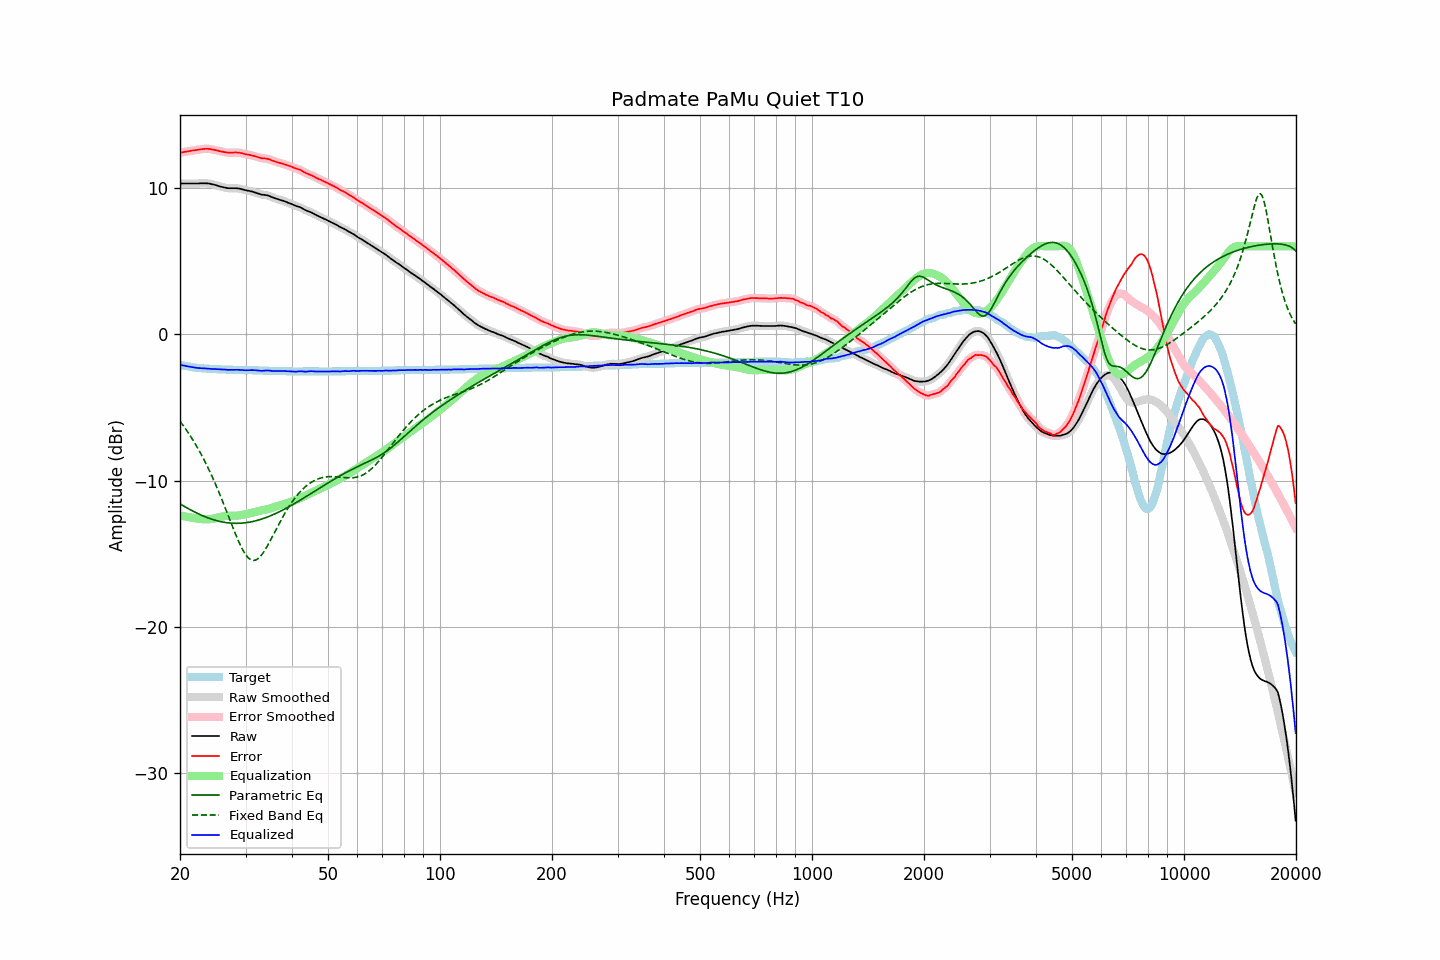

Data behind this chart, as committed beside it:
frequency, raw, error, smoothed, error_smoothed, equalization, parametric_eq, fixed_band_eq, equalized_raw, equalized_smoothed, target
20.00, 10.29, 12.38, 10.29, 12.38, -12.38, -11.59, -5.95, -2.10, -2.10, -2.09
20.20, 10.29, 12.41, 10.29, 12.41, -12.41, -11.66, -6.09, -2.12, -2.12, -2.12
20.40, 10.29, 12.43, 10.29, 12.43, -12.43, -11.72, -6.24, -2.14, -2.14, -2.14
20.61, 10.29, 12.45, 10.29, 12.45, -12.45, -11.79, -6.39, -2.16, -2.16, -2.16
20.81, 10.29, 12.47, 10.29, 12.47, -12.47, -11.85, -6.55, -2.18, -2.18, -2.18
21.02, 10.29, 12.49, 10.29, 12.49, -12.49, -11.91, -6.71, -2.20, -2.20, -2.20
21.23, 10.29, 12.51, 10.29, 12.51, -12.51, -11.97, -6.88, -2.22, -2.22, -2.22
21.44, 10.29, 12.53, 10.29, 12.53, -12.53, -12.03, -7.05, -2.24, -2.24, -2.24
21.66, 10.29, 12.55, 10.29, 12.55, -12.55, -12.09, -7.23, -2.26, -2.26, -2.26
21.87, 10.29, 12.56, 10.29, 12.56, -12.56, -12.14, -7.41, -2.28, -2.28, -2.27
22.09, 10.29, 12.58, 10.29, 12.58, -12.58, -12.20, -7.59, -2.30, -2.30, -2.29
22.31, 10.29, 12.59, 10.29, 12.59, -12.60, -12.25, -7.78, -2.31, -2.31, -2.30
22.54, 10.30, 12.61, 10.30, 12.61, -12.61, -12.30, -7.98, -2.32, -2.32, -2.31
22.76, 10.31, 12.63, 10.30, 12.63, -12.63, -12.35, -8.18, -2.32, -2.33, -2.32
22.99, 10.31, 12.64, 10.31, 12.64, -12.64, -12.40, -8.38, -2.33, -2.33, -2.33
23.22, 10.31, 12.65, 10.31, 12.65, -12.65, -12.45, -8.59, -2.34, -2.34, -2.34
23.45, 10.31, 12.66, 10.30, 12.66, -12.65, -12.49, -8.81, -2.35, -2.35, -2.35
23.69, 10.30, 12.66, 10.30, 12.66, -12.65, -12.53, -9.03, -2.36, -2.35, -2.36
23.92, 10.29, 12.65, 10.28, 12.65, -12.65, -12.57, -9.26, -2.36, -2.36, -2.36
24.16, 10.27, 12.64, 10.26, 12.64, -12.63, -12.61, -9.49, -2.37, -2.37, -2.37
24.40, 10.24, 12.61, 10.24, 12.62, -12.62, -12.65, -9.73, -2.38, -2.38, -2.37
24.65, 10.22, 12.60, 10.21, 12.60, -12.60, -12.68, -9.98, -2.38, -2.38, -2.38
24.89, 10.19, 12.57, 10.18, 12.57, -12.57, -12.72, -10.23, -2.39, -2.39, -2.38
25.14, 10.16, 12.55, 10.15, 12.55, -12.55, -12.75, -10.48, -2.39, -2.39, -2.39
25.39, 10.12, 12.52, 10.12, 12.52, -12.52, -12.77, -10.74, -2.40, -2.40, -2.40
25.65, 10.09, 12.49, 10.09, 12.49, -12.49, -12.80, -11.01, -2.41, -2.41, -2.40
25.91, 10.06, 12.47, 10.06, 12.47, -12.47, -12.82, -11.28, -2.41, -2.41, -2.41
26.16, 10.04, 12.45, 10.03, 12.45, -12.45, -12.84, -11.55, -2.41, -2.41, -2.41
26.43, 10.01, 12.42, 10.01, 12.42, -12.43, -12.86, -11.83, -2.42, -2.42, -2.41
26.69, 9.99, 12.41, 9.99, 12.41, -12.42, -12.88, -12.11, -2.43, -2.43, -2.42
26.96, 9.97, 12.39, 9.97, 12.40, -12.41, -12.89, -12.40, -2.44, -2.44, -2.42
27.23, 9.97, 12.40, 9.97, 12.40, -12.40, -12.90, -12.68, -2.44, -2.44, -2.43
27.50, 9.97, 12.40, 9.96, 12.40, -12.40, -12.91, -12.96, -2.44, -2.44, -2.43
27.77, 9.97, 12.40, 9.97, 12.41, -12.40, -12.92, -13.24, -2.44, -2.44, -2.43
28.05, 9.97, 12.41, 9.97, 12.41, -12.40, -12.92, -13.52, -2.44, -2.43, -2.44
28.33, 9.97, 12.41, 9.96, 12.41, -12.40, -12.93, -13.78, -2.43, -2.43, -2.44
28.62, 9.96, 12.40, 9.95, 12.40, -12.39, -12.92, -14.04, -2.43, -2.44, -2.44
28.90, 9.94, 12.39, 9.94, 12.39, -12.38, -12.92, -14.29, -2.44, -2.44, -2.45
29.19, 9.92, 12.37, 9.91, 12.37, -12.36, -12.92, -14.52, -2.45, -2.45, -2.45
29.48, 9.89, 12.34, 9.89, 12.34, -12.34, -12.91, -14.73, -2.46, -2.46, -2.45
29.78, 9.86, 12.31, 9.86, 12.31, -12.32, -12.90, -14.92, -2.46, -2.46, -2.45
30.08, 9.83, 12.28, 9.83, 12.29, -12.30, -12.88, -15.09, -2.47, -2.47, -2.45
30.38, 9.81, 12.27, 9.81, 12.27, -12.27, -12.87, -15.23, -2.47, -2.47, -2.46
30.68, 9.79, 12.25, 9.78, 12.25, -12.25, -12.85, -15.33, -2.46, -2.46, -2.46
30.99, 9.76, 12.22, 9.76, 12.23, -12.22, -12.83, -15.41, -2.46, -2.46, -2.46
31.30, 9.74, 12.20, 9.73, 12.20, -12.19, -12.81, -15.45, -2.46, -2.46, -2.46
31.61, 9.70, 12.17, 9.70, 12.17, -12.16, -12.78, -15.46, -2.47, -2.46, -2.47
31.93, 9.67, 12.14, 9.67, 12.14, -12.13, -12.76, -15.43, -2.47, -2.47, -2.47
32.24, 9.63, 12.10, 9.63, 12.11, -12.11, -12.73, -15.38, -2.48, -2.48, -2.47
32.57, 9.60, 12.08, 9.59, 12.07, -12.08, -12.70, -15.29, -2.48, -2.49, -2.48
32.89, 9.56, 12.04, 9.56, 12.04, -12.06, -12.66, -15.18, -2.50, -2.50, -2.48
33.22, 9.53, 12.01, 9.53, 12.02, -12.03, -12.63, -15.05, -2.51, -2.50, -2.48
33.55, 9.52, 12.01, 9.52, 12.01, -12.01, -12.59, -14.89, -2.50, -2.50, -2.49
33.89, 9.51, 12.00, 9.50, 12.00, -11.99, -12.55, -14.72, -2.48, -2.49, -2.49
34.23, 9.49, 11.98, 9.49, 11.98, -11.97, -12.51, -14.53, -2.48, -2.48, -2.49
34.57, 9.46, 11.96, 9.45, 11.95, -11.94, -12.47, -14.34, -2.48, -2.49, -2.50
34.92, 9.42, 11.92, 9.41, 11.92, -11.91, -12.42, -14.14, -2.49, -2.50, -2.50
35.27, 9.37, 11.87, 9.37, 11.88, -11.88, -12.38, -13.93, -2.51, -2.51, -2.50
35.62, 9.33, 11.84, 9.33, 11.84, -11.84, -12.33, -13.72, -2.52, -2.52, -2.51
35.97, 9.29, 11.80, 9.29, 11.80, -11.81, -12.28, -13.50, -2.52, -2.52, -2.51
... 635 more rows
